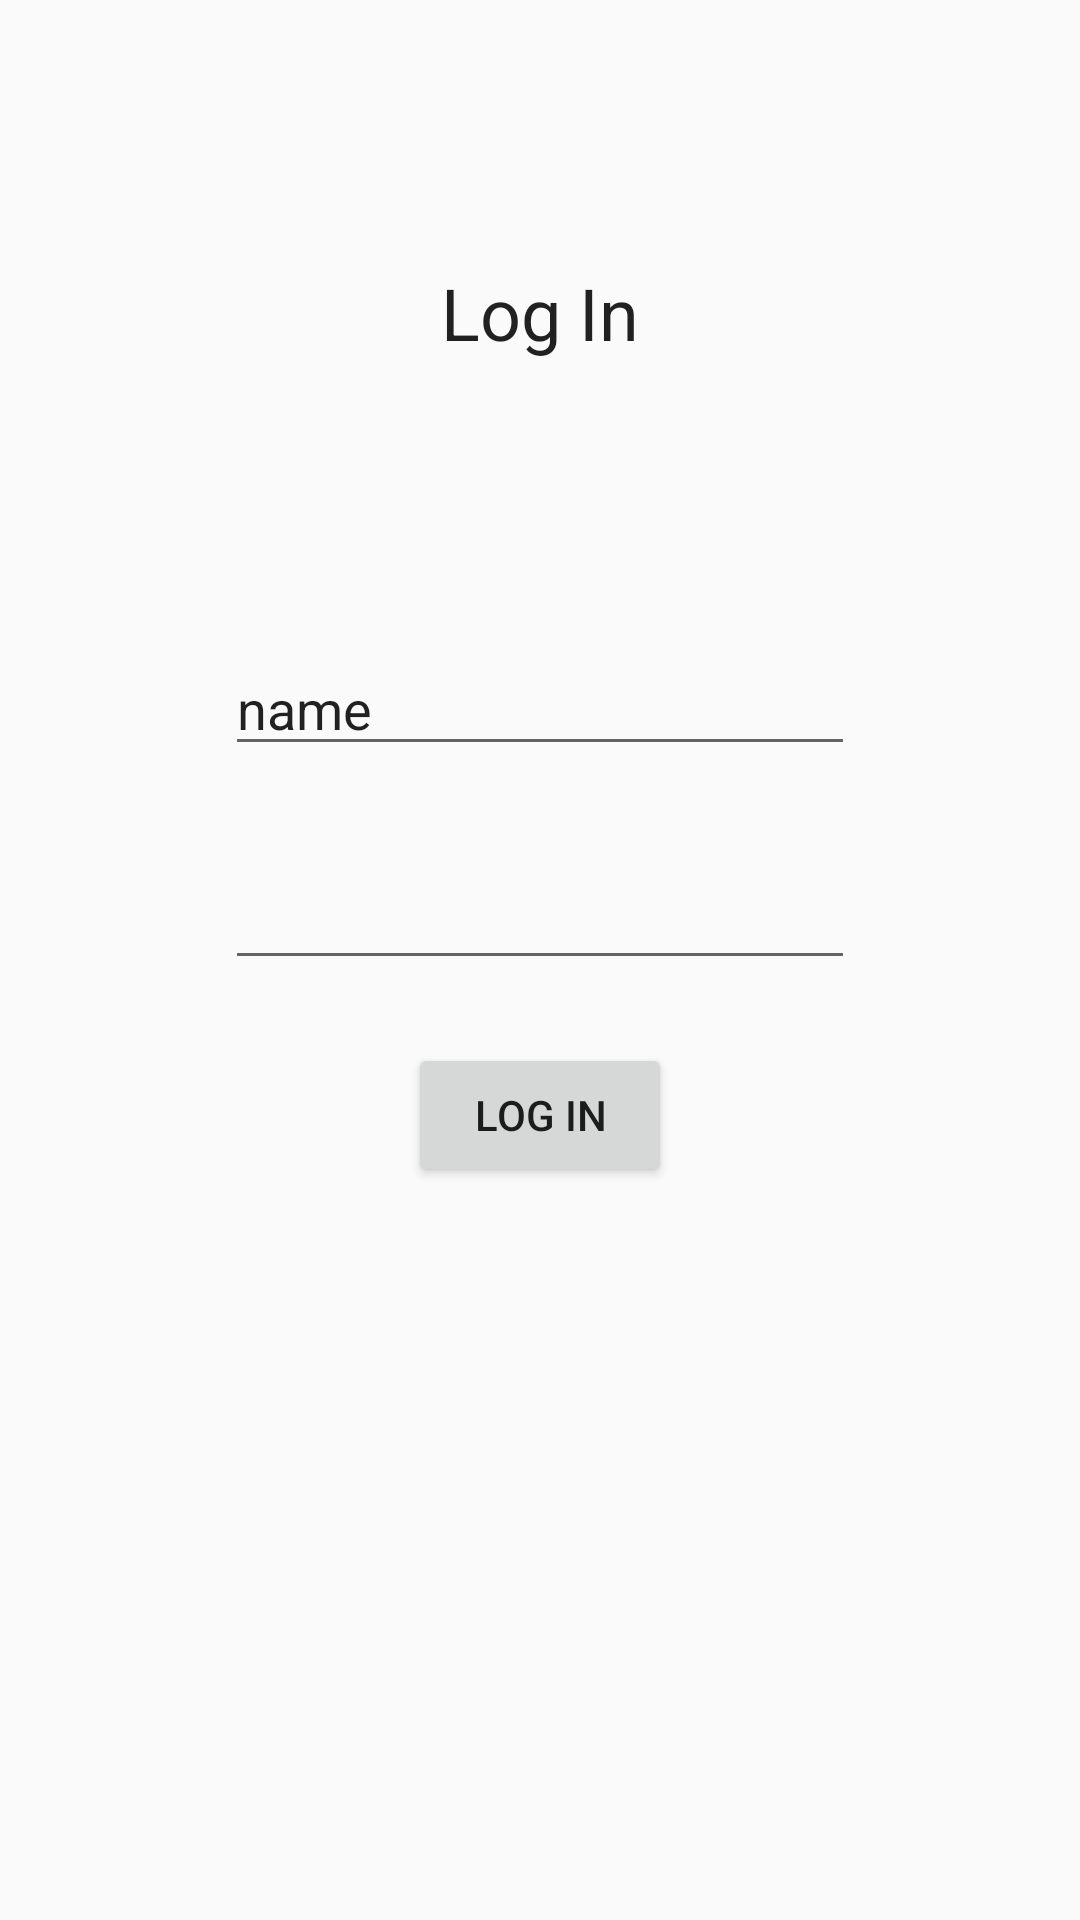

Reconstruct the res/layout file that produces this screen, plus the resources it refers to.
<!-- AndroidManifest.xml: application theme AppTheme -->
<!-- res/layout/log_in.xml -->
<?xml version="1.0" encoding="utf-8"?>
<RelativeLayout xmlns:android="http://schemas.android.com/apk/res/android"
    android:layout_width="match_parent"
    android:layout_height="match_parent">

    <EditText
        android:id="@+id/editText2"
        android:layout_width="wrap_content"
        android:layout_height="wrap_content"
        android:layout_alignParentTop="true"
        android:layout_centerHorizontal="true"
        android:layout_marginTop="214dp"
        android:ems="10"
        android:inputType="textPersonName"
        android:text="@string/placeholder_name" />

    <EditText
        android:id="@+id/editText3"
        android:layout_width="wrap_content"
        android:layout_height="wrap_content"
        android:layout_alignStart="@+id/editText2"
        android:layout_below="@+id/editText2"
        android:layout_marginTop="30dp"
        android:ems="10"
        android:inputType="textPassword" />

    <TextView
        android:id="@+id/textView"
        android:layout_width="wrap_content"
        android:layout_height="wrap_content"
        android:layout_alignParentTop="true"
        android:layout_centerHorizontal="true"
        android:layout_marginTop="88dp"
        android:text="Log In"
        android:textAppearance="@style/TextAppearance.AppCompat.Headline" />

    <Button
        android:id="@+id/button"
        android:layout_width="wrap_content"
        android:layout_height="wrap_content"
        android:layout_below="@+id/editText3"
        android:layout_centerHorizontal="true"
        android:layout_marginTop="21dp"
        android:text="@string/button_log_in" />
</RelativeLayout>
<!-- resources referenced by this layout -->
<resources>
  <string name="button_log_in">Log In</string>
  <string name="placeholder_name">name</string>
  <style name="AppTheme" parent="Theme.AppCompat.Light.DarkActionBar">
          
          <item name="colorPrimary">@color/colorPrimary</item>
          <item name="colorPrimaryDark">@color/colorPrimaryDark</item>
          <item name="colorAccent">@color/colorAccent</item>
      </style>
  <!-- not gathered from this repository: default colours our renderer supplied (Android Studio template values) -->
  <color name="colorPrimary">#FF6200EE</color>
  <color name="colorPrimaryDark">#FF3700B3</color>
  <color name="colorAccent">#FF03DAC5</color>
</resources>
